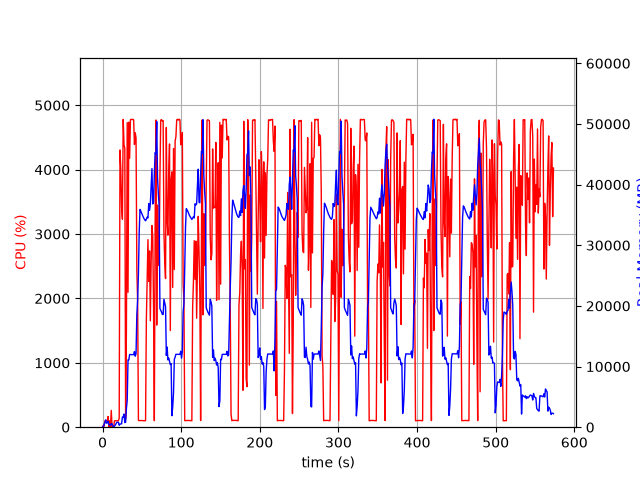

Data behind this chart, as committed beside it:
elapsed_time, nproc, cpu, mem_real, mem_virtual
3.4809112548828125e-05, 1, 0.0, 8.141, 3185
1.006, 2, 28.8, 50.33, 162.3
2.014, 4, 13.9, 510, 2132
3.023, 4, 100.2, 757.6, 2512
4.031, 6, 100.2, 1221, 3637
5.039, 3, 100.2, 653.3, 2101
6.047, 3, 99.2, 741.4, 2213
7.055, 4, 165.9, 977.4, 2906
8.062, 4, 2.0, 412.9, 1961
9.07, 3, 99.2, 364.3, 1661
10.08, 3, 2.0, 307.5, 1609
11.09, 4, 261.0, 588.4, 2265
12.1, 5, 6.9, 556.1, 2462
13.11, 4, 2.0, 188.7, 1605
14.12, 1, 3.0, 17.77, 47.8
15.13, 1, 98.3, 194.7, 1262
16.13, 1, 100.2, 338.7, 1902
17.14, 1, 99.0, 590.6, 3188
18.15, 1, 100.0, 807.4, 2676
19.16, 1, 100.1, 807.4, 2676
20.17, 1, 100.0, 807.4, 2676
21.18, 1, 141.7, 320.8, 6658
22.19, 1, 4306, 507.5, 6658
23.22, 1, 4017, 536.5, 6694
24.25, 1, 3416, 566, 7266
25.26, 1, 3231, 1658, 7266
26.28, 1, 4781, 1658, 7266
27.3, 1, 4384, 2170, 7266
28.32, 1, 4333, 761.1, 7274
29.33, 1, 135.7, 810.1, 8298
30.34, 1, 1495, 3053, 9382
31.38, 1, 4730, 4438, 11174
32.4, 1, 2095, 11101, 25586
33.42, 1, 4737, 11095, 25586
34.45, 1, 4180, 11989, 25586
35.47, 1, 4774, 11971, 25586
36.49, 1, 4783, 11971, 25586
37.51, 1, 4777, 11971, 25586
38.53, 1, 4782, 11959, 25586
39.55, 1, 4774, 11959, 25586
40.57, 1, 4390, 12471, 25586
41.59, 1, 4572, 11703, 25586
42.61, 1, 4492, 12114, 28623
43.62, 1, 2442, 18597, 41723
44.63, 1, 1950, 20967, 41723
45.63, 1, 107.2, 25286, 62203
46.64, 1, 101.1, 32268, 62203
47.65, 1, 103.3, 35897, 62203
48.66, 1, 104.1, 35636, 62203
49.67, 1, 104.3, 35304, 62203
50.67, 1, 102.3, 34939, 62203
51.68, 1, 102.2, 34672, 62203
52.69, 1, 100.3, 34398, 62203
53.7, 1, 101.3, 34189, 62203
54.7, 1, 101.3, 34033, 62203
55.71, 1, 1660, 34287, 62203
56.74, 1, 2305, 34634, 62203
57.75, 1, 2913, 34508, 62203
58.76, 1, 2265, 36873, 62203
59.78, 1, 2737, 35755, 62203
... 506 more rows
